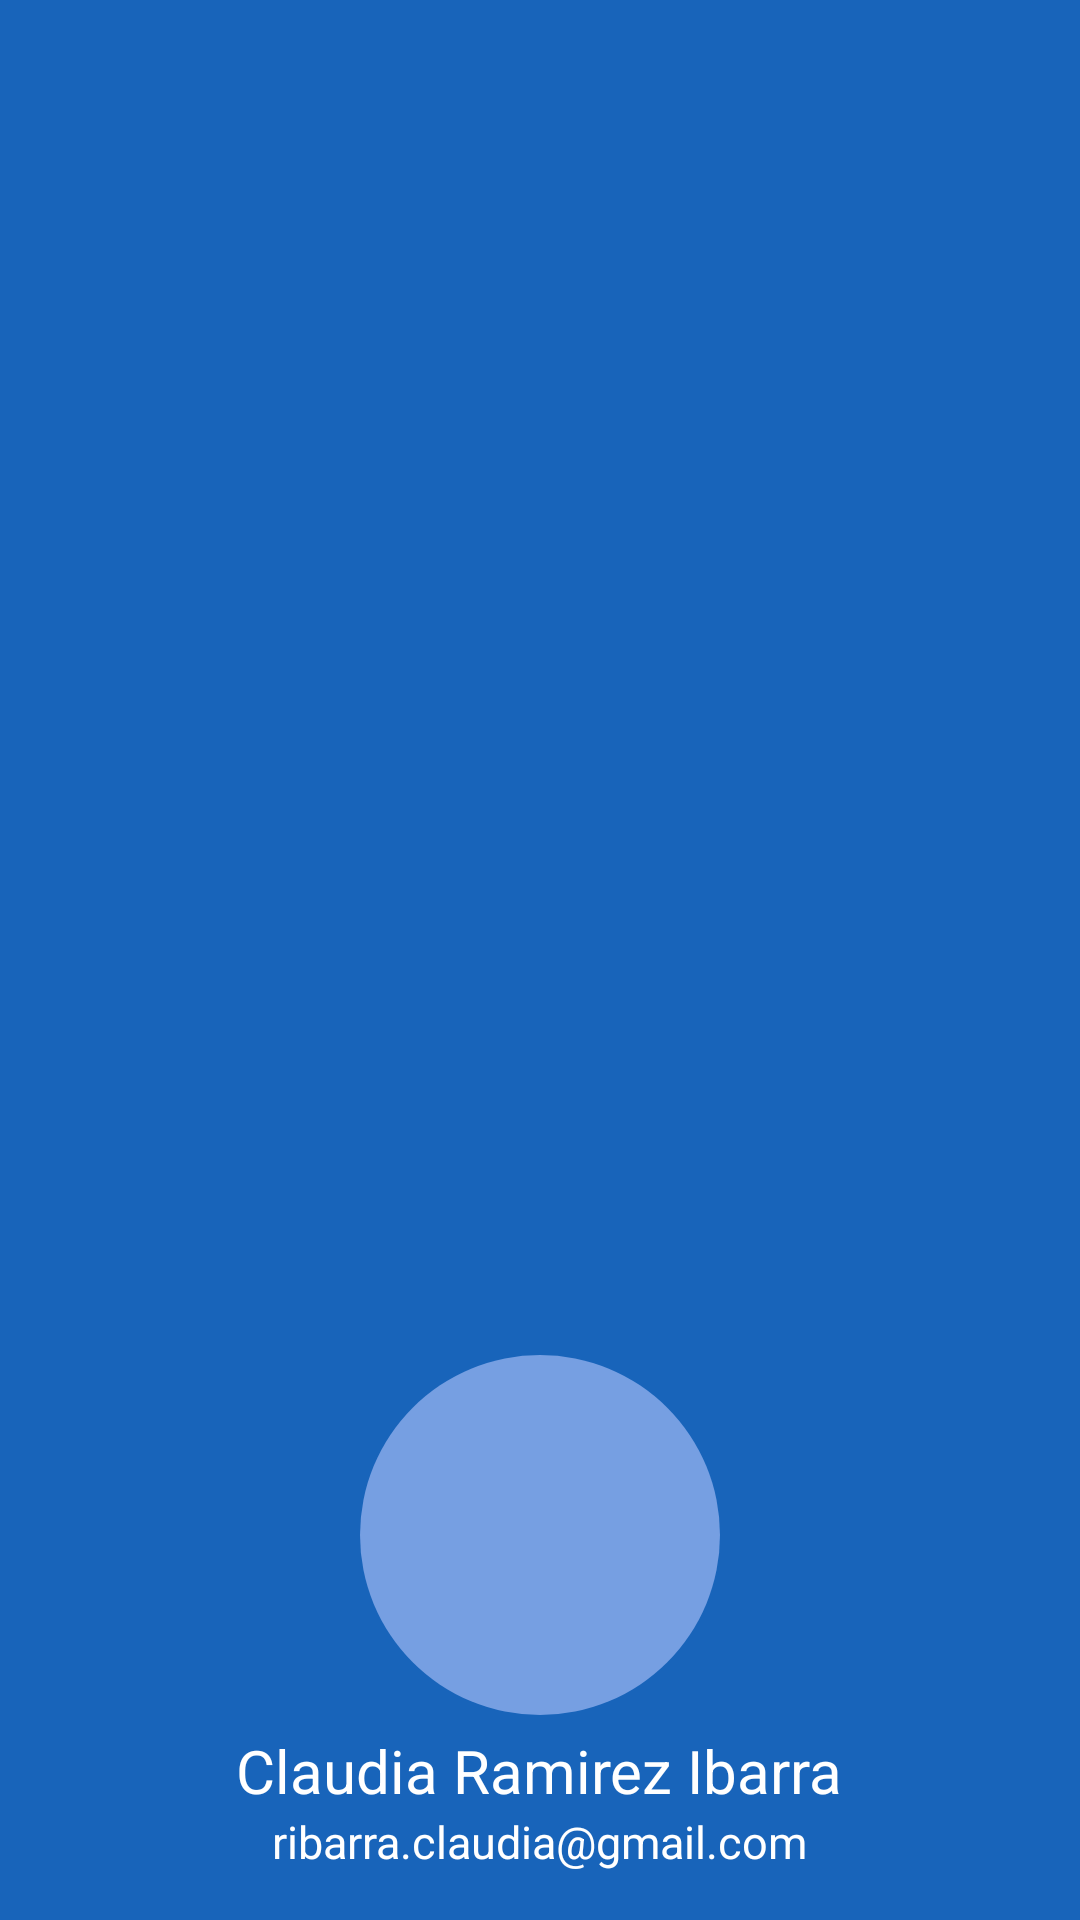

The Android layout XML behind this screen, and the referenced resources:
<!-- AndroidManifest.xml: application theme Theme.ProyectoCurso -->
<!-- res/layout/nav_header_main.xml -->
<?xml version="1.0" encoding="utf-8"?>
<LinearLayout
    xmlns:android="http://schemas.android.com/apk/res/android"
    xmlns:app="http://schemas.android.com/apk/res-auto"
    android:id="@+id/nav_header"
    android:layout_width="match_parent"
    android:layout_height="220dp"
    android:padding="16dp"
    android:orientation="vertical"
    android:background="@color/md_theme_light_primary"
    android:clickable="true"
    android:focusable="true"
    android:foreground="?attr/selectableItemBackgroundBorderless"
    android:gravity="bottom"
    >
    <ImageView
        android:id="@+id/imageperfil"
        android:layout_width="wrap_content"
        android:layout_height="wrap_content"
        android:layout_gravity="center_horizontal"
        android:layout_alignParentTop="true"
        android:layout_marginTop="5dp"
        app:srcCompat="@drawable/ellipse_5" />
    <TextView
        android:id="@+id/textUser"
        android:layout_width="wrap_content"
        android:layout_height="wrap_content"
        android:layout_alignParentTop="true"
        android:layout_marginTop="5dp"
        android:layout_gravity="center_horizontal"
        android:text="Claudia Ramirez Ibarra"
        android:textSize="20sp"
        android:textColor="@color/md_theme_light_onPrimary"/>
    <TextView
        android:id="@+id/textMail"
        android:layout_width="wrap_content"
        android:layout_height="wrap_content"
        android:layout_alignParentTop="true"
        android:layout_gravity="center_horizontal"
        android:text="ribarra.claudia@gmail.com"
        android:textSize="15sp"
        android:textColor="@color/md_theme_light_onPrimary"/>

</LinearLayout>
<!-- resources referenced by this layout -->
<resources>
  <color name="md_theme_light_onPrimary">#FFFFFF</color>
  <color name="md_theme_light_primary">#1864BA</color>
  <!-- drawable ellipse_5 (drawable) -->
  <vector xmlns:android="http://schemas.android.com/apk/res/android"
      android:width="120dp"
      android:height="120dp"
      android:viewportWidth="120"
      android:viewportHeight="120">
    <path
        android:pathData="M60,60m-60,0a60,60 0,1 1,120 0a60,60 0,1 1,-120 0"
        android:fillColor="#769FE2"/>
  </vector>
  <style name="Theme.ProyectoCurso" parent="Base.Theme.ProyectoCurso" />
  <color name="md_theme_light_primaryContainer">#D4E3FF</color>
  <color name="md_theme_light_onPrimaryContainer">#001C39</color>
  <color name="md_theme_light_secondary">#5E6C85</color>
  <color name="md_theme_light_onSecondary">#FFFFFF</color>
  <color name="md_theme_light_secondaryContainer">#749CBC</color>
  <color name="md_theme_light_onSecondaryContainer">#FFFFFF</color>
  <color name="md_theme_light_tertiary">#005AC1</color>
  <color name="md_theme_light_onTertiary">#FFFFFF</color>
  <color name="md_theme_light_tertiaryContainer">#93A1CA</color>
  <color name="md_theme_light_onTertiaryContainer">#001A41</color>
  <color name="md_theme_light_error">#BA1A1A</color>
  <color name="md_theme_light_errorContainer">#FFDAD6</color>
  <color name="md_theme_light_onError">#FFFFFF</color>
  <color name="md_theme_light_onErrorContainer">#410002</color>
  <color name="md_theme_light_background">#FDFCFF</color>
  <color name="md_theme_light_onBackground">#1A1C1E</color>
  <color name="md_theme_light_surface">#FDFCFF</color>
  <color name="md_theme_light_onSurface">#1A1C1E</color>
  <color name="md_theme_light_surfaceVariant">#DFE2EB</color>
  <color name="md_theme_light_onSurfaceVariant">#E2EAF1</color>
  <color name="md_theme_light_outline">#89ACED</color>
  <color name="md_theme_light_inverseOnSurface">#F1F0F4</color>
  <color name="md_theme_light_inverseSurface">#2F3033</color>
  <color name="md_theme_light_inversePrimary">#A4C9FF</color>
</resources>
